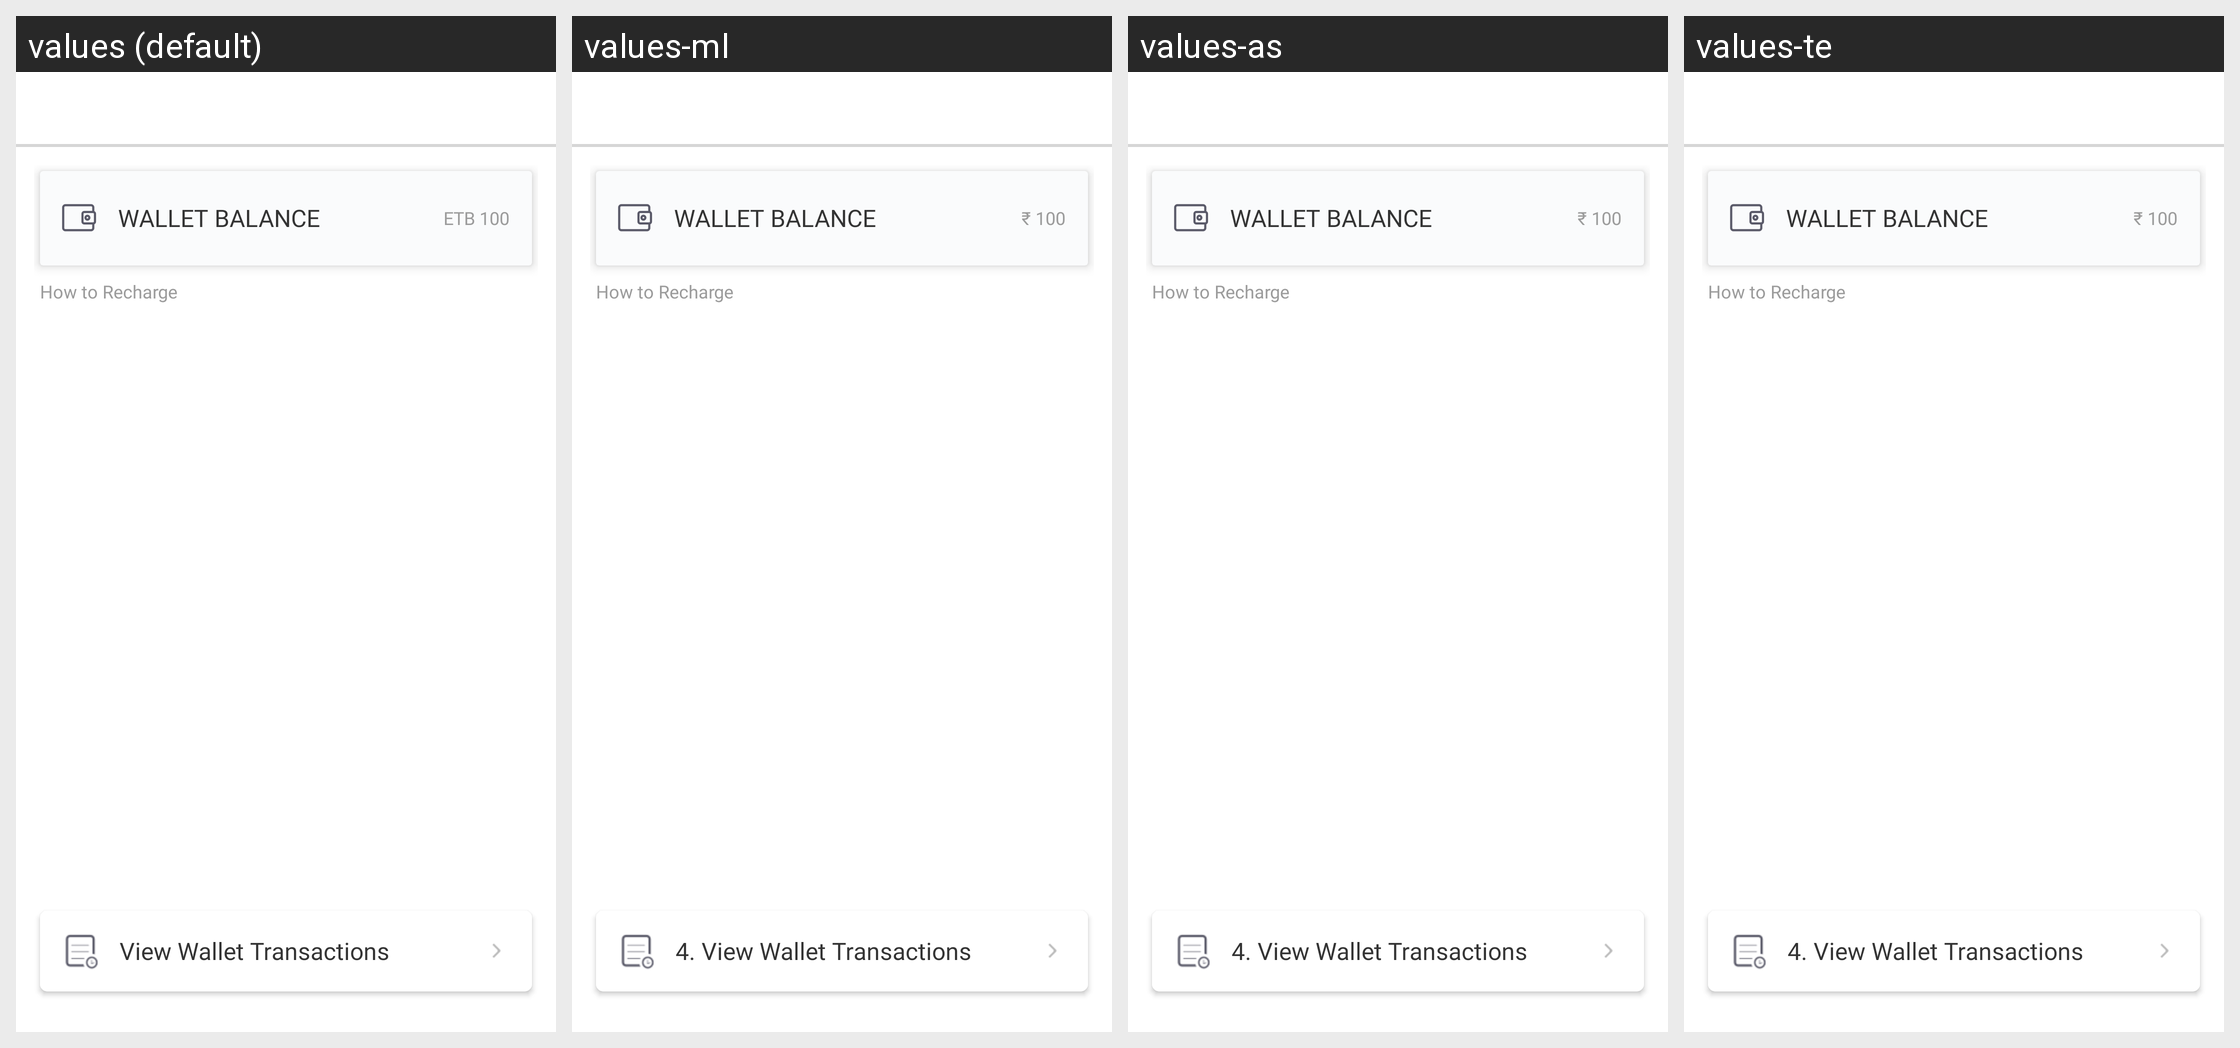

For this localized Android screen grid, give each drawn string resource with its value in every locale shown.
Android screen res/layout/fragment_wallet.xml rendered under 4 locales, left to right: values (default), values-ml, values-as, values-te. Device: Nexus 5 (rendered at 1080×1920; each locale shown at half size, 540×960, under a caption strip naming it); theme AppTheme.
Other locales in the repository, not shown: values-am, values-ar, values-es, values-fr, values-gu, values-hi, values-kn, values-om, values-or, values-so, values-ta, values-ti.
Strings drawn on this screen, with the default value and each locale's value (text and hints the layout hard-codes, and strings that could not be matched under every locale, appear in the picture but are not listed):

wallet_title
  values: Wallet Balance
  values-ml: Wallet Balance
  values-as: Wallet Balance
  values-te: Wallet Balance

rupee_100
  values: ETB 100
  values-ml: ₹ 100
  values-as: ₹ 100
  values-te: ₹ 100

how_to_recharge
  values: How to Recharge
  values-ml: How to Recharge
  values-as: How to Recharge
  values-te: How to Recharge

view_wallet_transactions
  values: View Wallet Transactions
  values-ml: 4. View Wallet Transactions
  values-as: 4. View Wallet Transactions
  values-te: 4. View Wallet Transactions
